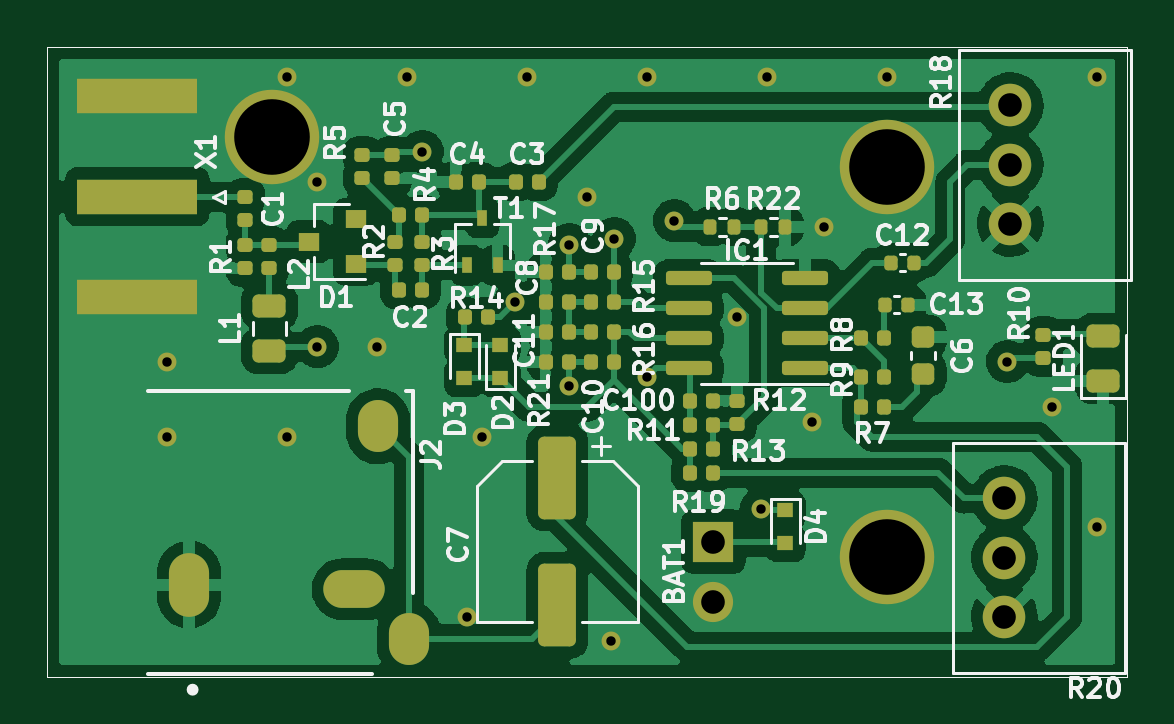
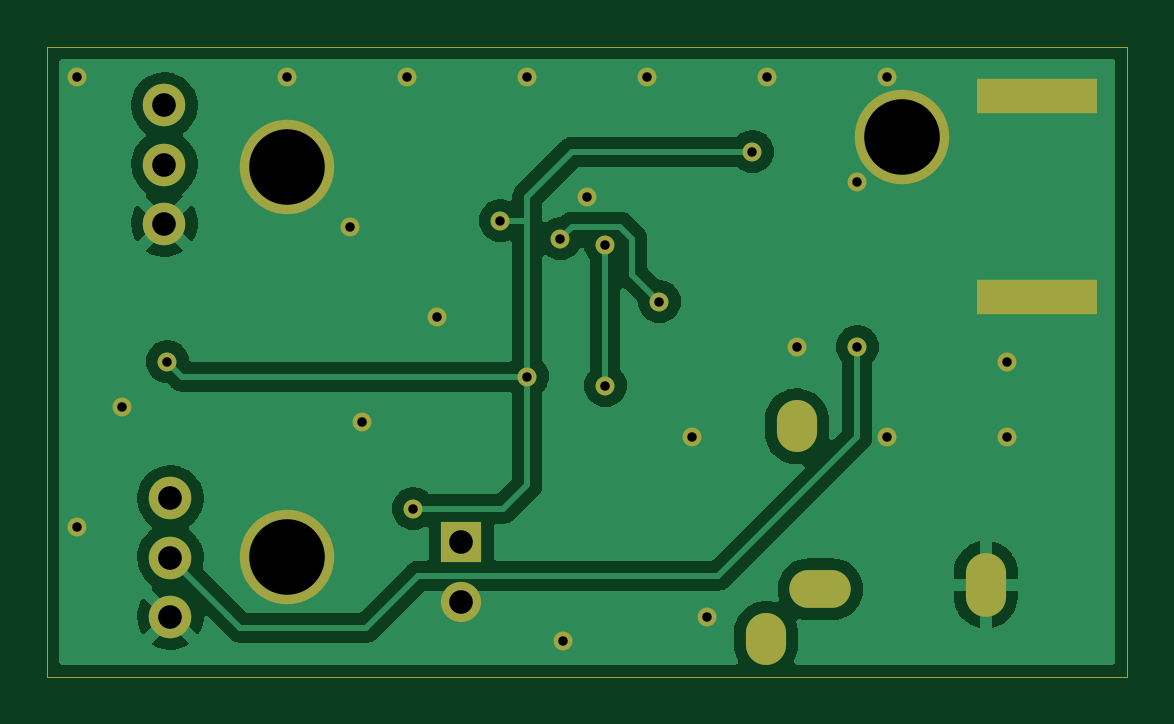
Circuit board: 8 layer files. Board 45.7 x 26.7 mm.
- bottom_copper: sinitsa-B_Cu.gbr (57446 bytes)
- bottom_mask: sinitsa-B_Mask.gbr (2496 bytes)
- outline: sinitsa-Edge_Cuts.gbr (766 bytes)
- top_copper: sinitsa-F_Cu.gbr (137652 bytes)
- top_mask: sinitsa-F_Mask.gbr (8072 bytes)
- top_silk: sinitsa-F_Silkscreen.gbr (42855 bytes)
- drill: sinitsa-NPTH.drl (308 bytes)
- drill: sinitsa-PTH.drl (1047 bytes)

=== bottom_copper: sinitsa-B_Cu.gbr (57446 bytes, source omitted) ===
=== bottom_mask: sinitsa-B_Mask.gbr ===
G04 #@! TF.GenerationSoftware,KiCad,Pcbnew,(5.99.0-8616-g1e9639e89c)*
G04 #@! TF.CreationDate,2021-02-03T17:52:52+01:00*
G04 #@! TF.ProjectId,sinitsa,616c6c62-616e-4642-9e6b-696361645f70,rev?*
G04 #@! TF.SameCoordinates,Original*
G04 #@! TF.FileFunction,Soldermask,Bot*
G04 #@! TF.FilePolarity,Negative*
%FSLAX46Y46*%
G04 Gerber Fmt 4.6, Leading zero omitted, Abs format (unit mm)*
G04 Created by KiCad (PCBNEW (5.99.0-8616-g1e9639e89c)) date 2021-02-03 17:52:52*
%MOMM*%
%LPD*%
G01*
G04 APERTURE LIST*
G04 #@! TA.AperFunction,Profile*
%ADD10C,0.050000*%
G04 #@! TD*
%ADD11O,2.600000X1.600000*%
%ADD12O,1.700000X2.200000*%
%ADD13O,1.700000X2.700000*%
%ADD14R,1.700000X1.700000*%
%ADD15O,1.700000X1.700000*%
%ADD16C,1.800000*%
%ADD17R,5.080000X1.500000*%
%ADD18C,4.000000*%
%ADD19C,0.800000*%
G04 APERTURE END LIST*
D10*
X96520000Y-105410000D02*
X96520000Y-132080000D01*
X142240000Y-105410000D02*
X142240000Y-132080000D01*
X96520000Y-132080000D02*
X142240000Y-132080000D01*
X142240000Y-105410000D02*
X96520000Y-105410000D01*
D11*
G04 #@! TO.C,J2*
X109517000Y-128384000D03*
D12*
X111817000Y-130484000D03*
D13*
X102517000Y-128184000D03*
D12*
X110517000Y-121484000D03*
G04 #@! TD*
D14*
G04 #@! TO.C,BAT1*
X124714000Y-126365000D03*
D15*
X124714000Y-128905000D03*
G04 #@! TD*
D16*
G04 #@! TO.C,R18*
X137287000Y-112903000D03*
X137287000Y-110403000D03*
X137287000Y-107903000D03*
G04 #@! TD*
G04 #@! TO.C,R20*
X137033000Y-129540000D03*
X137033000Y-127040000D03*
X137033000Y-124540000D03*
G04 #@! TD*
D17*
G04 #@! TO.C,X1*
X100330000Y-107510000D03*
X100330000Y-116010000D03*
G04 #@! TD*
D18*
X106045000Y-109220000D03*
D19*
X140970000Y-106680000D03*
X120396000Y-130556000D03*
X139065000Y-120650000D03*
X121920000Y-106680000D03*
X111760000Y-106680000D03*
D18*
X132080000Y-110490000D03*
D19*
X107950000Y-111125000D03*
X127000000Y-106680000D03*
X128905000Y-121285000D03*
D18*
X132080000Y-127000000D03*
D19*
X106680000Y-106680000D03*
X101600000Y-118745000D03*
X119380000Y-111760000D03*
X140970000Y-125730000D03*
X114935000Y-121920000D03*
X114300000Y-129540000D03*
X106680000Y-121920000D03*
X116840000Y-106680000D03*
X132080000Y-106680000D03*
X101600000Y-121920000D03*
X125730000Y-116840000D03*
X129413000Y-113030000D03*
X110490000Y-118110000D03*
X121920000Y-119380000D03*
X123063000Y-112776000D03*
X137160000Y-118745000D03*
X112395000Y-109855000D03*
X126746000Y-124968000D03*
X116332000Y-116205000D03*
X120523000Y-113538000D03*
X118618000Y-113792000D03*
X118618000Y-119761000D03*
X107950000Y-118110000D03*
M02*

=== outline: sinitsa-Edge_Cuts.gbr ===
G04 #@! TF.GenerationSoftware,KiCad,Pcbnew,(5.99.0-8616-g1e9639e89c)*
G04 #@! TF.CreationDate,2021-02-03T17:52:52+01:00*
G04 #@! TF.ProjectId,sinitsa,616c6c62-616e-4642-9e6b-696361645f70,rev?*
G04 #@! TF.SameCoordinates,Original*
G04 #@! TF.FileFunction,Profile,NP*
%FSLAX46Y46*%
G04 Gerber Fmt 4.6, Leading zero omitted, Abs format (unit mm)*
G04 Created by KiCad (PCBNEW (5.99.0-8616-g1e9639e89c)) date 2021-02-03 17:52:52*
%MOMM*%
%LPD*%
G01*
G04 APERTURE LIST*
G04 #@! TA.AperFunction,Profile*
%ADD10C,0.050000*%
G04 #@! TD*
G04 APERTURE END LIST*
D10*
X96520000Y-105410000D02*
X96520000Y-132080000D01*
X142240000Y-105410000D02*
X142240000Y-132080000D01*
X96520000Y-132080000D02*
X142240000Y-132080000D01*
X142240000Y-105410000D02*
X96520000Y-105410000D01*
M02*

=== top_copper: sinitsa-F_Cu.gbr (137652 bytes, source omitted) ===
=== top_mask: sinitsa-F_Mask.gbr (8072 bytes, source omitted) ===
=== top_silk: sinitsa-F_Silkscreen.gbr (42855 bytes, source omitted) ===
=== drill: sinitsa-NPTH.drl ===
M48
; DRILL file {KiCad (5.99.0-8616-g1e9639e89c)} date Wed Feb  3 17:52:55 2021
; FORMAT={-:-/ absolute / inch / decimal}
; #@! TF.CreationDate,2021-02-03T17:52:55+01:00
; #@! TF.GenerationSoftware,Kicad,Pcbnew,(5.99.0-8616-g1e9639e89c)
; #@! TF.FileFunction,NonPlated,1,2,NPTH
FMAT,2
INCH
%
G90
G05
T0
M30

=== drill: sinitsa-PTH.drl ===
M48
; DRILL file {KiCad (5.99.0-8616-g1e9639e89c)} date Wed Feb  3 17:52:55 2021
; FORMAT={-:-/ absolute / inch / decimal}
; #@! TF.CreationDate,2021-02-03T17:52:55+01:00
; #@! TF.GenerationSoftware,Kicad,Pcbnew,(5.99.0-8616-g1e9639e89c)
; #@! TF.FileFunction,Plated,1,2,PTH
FMAT,2
INCH
T1C0.0157
T2C0.0394
T3C0.1260
%
G90
G05
T1
X4.0Y-4.675
X4.0Y-4.8
X4.2Y-4.2
X4.2Y-4.8
X4.25Y-4.375
X4.25Y-4.65
X4.35Y-4.65
X4.4Y-4.2
X4.425Y-4.325
X4.5Y-5.1
X4.525Y-4.8
X4.58Y-4.575
X4.6Y-4.2
X4.67Y-4.48
X4.67Y-4.715
X4.7Y-4.4
X4.74Y-5.14
X4.745Y-4.47
X4.8Y-4.2
X4.8Y-4.7
X4.845Y-4.44
X4.95Y-4.6
X4.99Y-4.92
X5.0Y-4.2
X5.075Y-4.775
X5.095Y-4.45
X5.2Y-4.2
X5.4Y-4.675
X5.475Y-4.75
X5.55Y-4.2
X5.55Y-4.95
T2
X4.91Y-4.975
X4.91Y-5.075
X5.395Y-4.9031
X5.395Y-5.0016
X5.395Y-5.1
X5.405Y-4.2481
X5.405Y-4.3466
X5.405Y-4.445
T3
X4.175Y-4.3
X5.2Y-4.35
X5.2Y-5.0
T2
G00X4.0361Y-5.0663
M15
G01X4.0361Y-5.0269
M16
G05
G00X4.292Y-5.0545
M15
G01X4.3314Y-5.0545
M16
G05
G00X4.3511Y-4.7927
M15
G01X4.3511Y-4.773
M16
G05
G00X4.4022Y-5.147
M15
G01X4.4022Y-5.1273
M16
G05
T0
M30

